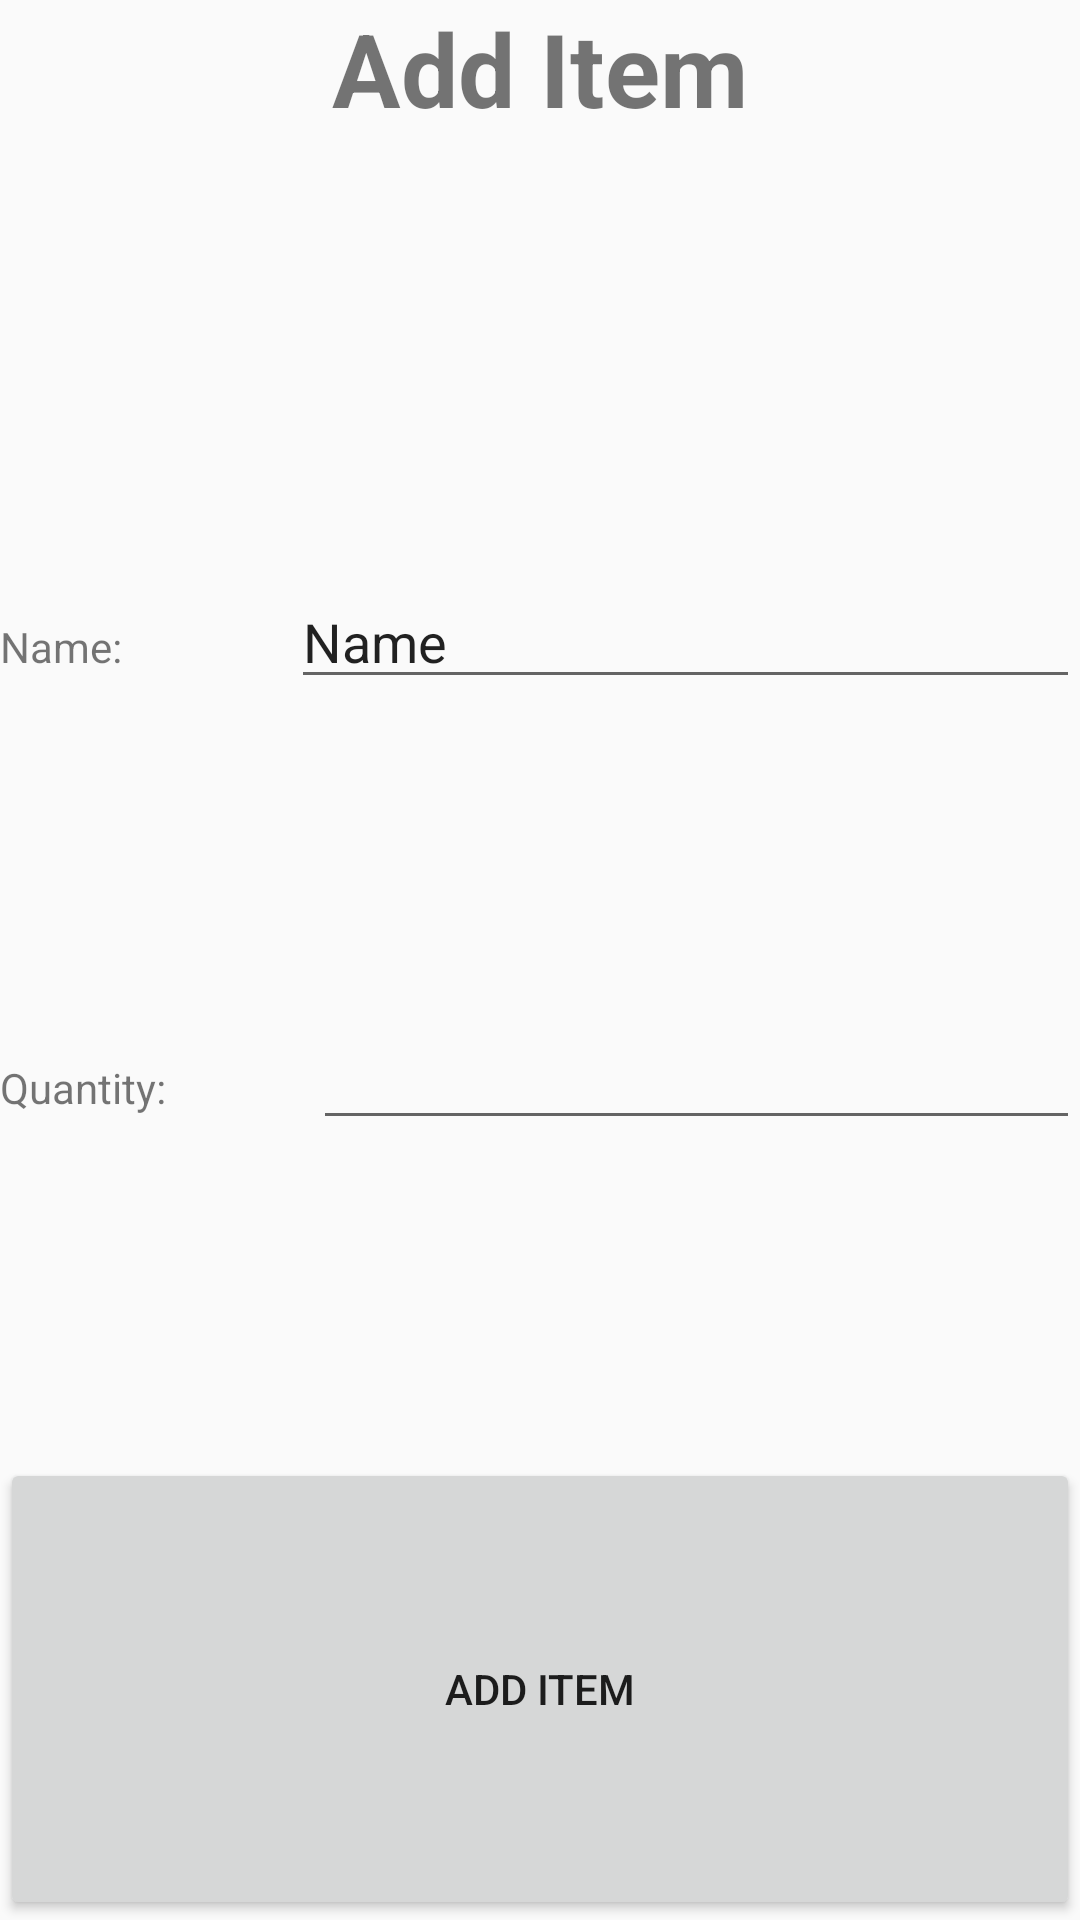

Produce the Android XML layout that renders to this screen, including the resource entries it uses.
<!-- AndroidManifest.xml: application theme Theme.MainActivity -->
<!-- res/layout/add_item_from_directory.xml -->
<?xml version="1.0" encoding="utf-8"?>

<LinearLayout xmlns:android="http://schemas.android.com/apk/res/android"
    android:layout_width="match_parent"
    android:layout_height="wrap_content"
    android:orientation="vertical">

    <TextView
        android:id="@+id/AddItemFromDirectoryTitle"
        android:layout_width="match_parent"
        android:layout_height="86dp"
        android:layout_weight="1"
        android:text="Add Item"
        android:textAlignment="center"
        android:textSize="34sp"
        android:textStyle="bold" />

    <LinearLayout
        android:layout_width="match_parent"
        android:layout_height="wrap_content"
        android:layout_weight="1"
        android:orientation="horizontal">

        <TextView
            android:id="@+id/AddItemFromDirectoryName"
            android:layout_width="wrap_content"
            android:layout_height="wrap_content"
            android:layout_weight="1"
            android:text="Name: " />

        <EditText
            android:id="@+id/AddItemFromDirectoryNameEntry"
            android:layout_width="wrap_content"
            android:layout_height="wrap_content"
            android:layout_weight="1"
            android:ems="10"
            android:inputType="text"
            android:text="Name" />
    </LinearLayout>

    <LinearLayout
        android:layout_width="match_parent"
        android:layout_height="wrap_content"
        android:layout_weight="1"
        android:orientation="horizontal">

        <TextView
            android:id="@+id/AddItemFromDirectoryQuantity"
            android:layout_width="wrap_content"
            android:layout_height="wrap_content"
            android:layout_weight="1"
            android:text="Quantity: " />

        <EditText
            android:id="@+id/AddItemFromDirectoryQuantityEntry"
            android:layout_width="wrap_content"
            android:layout_height="wrap_content"
            android:layout_weight="1"
            android:ems="10"
            android:inputType="number" />
    </LinearLayout>

    <Button
        android:id="@+id/AddItemFromDirectoryButton"
        android:layout_width="match_parent"
        android:layout_height="wrap_content"
        android:layout_weight="1"
        android:text="Add Item" />
</LinearLayout>
<!-- resources referenced by this layout -->
<resources>
  <style name="Theme.MainActivity" parent="android:Theme.Material.Light.NoActionBar" />
</resources>
